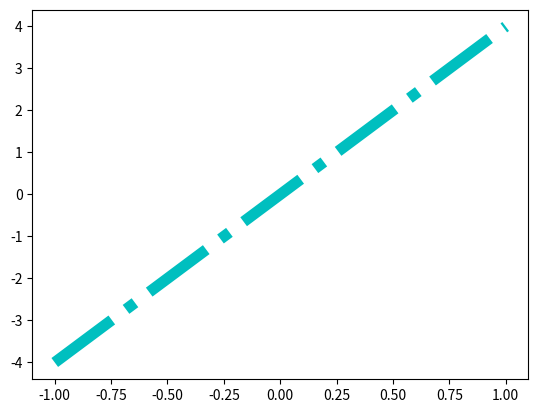

This figure's Python source:
import matplotlib.pyplot as plt
import numpy as np

x = np.linspace(-1, 1, 50)
y = 4*x

plt.plot(x, y,'c-.',linewidth=8)
plt.savefig('chart.png')
